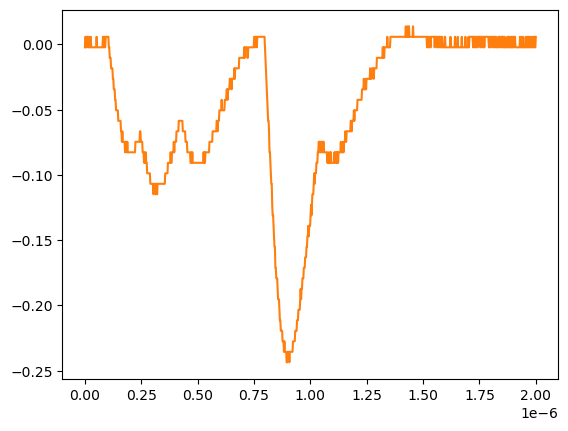

Values plotted in this chart, from the file beside it:
# KEYSIGHT TECHNOLOGIES, MSO-X 3024T, MY58262555, 07.30.2019051434
# time, 1
# 2024-07-24 15:45:42.179108
0.000000000000000000e+00, -2.311559999999999830e-03
2.002002002002001797e-09, 5.728630000000000180e-03
4.004004004004003593e-09, 5.728630000000000180e-03
6.006006006006005804e-09, -2.311559999999999830e-03
8.008008008008007187e-09, -2.311559999999999830e-03
1.001001001001000857e-08, 5.728630000000000180e-03
1.201201201201201161e-08, 5.728630000000000180e-03
1.401401401401401299e-08, 5.728630000000000180e-03
1.601601601601601437e-08, -2.311559999999999830e-03
1.801801801801801741e-08, -2.311559999999999830e-03
2.002002002002001714e-08, 5.728630000000000180e-03
2.202202202202202018e-08, -2.311559999999999830e-03
2.402402402402402322e-08, -2.311559999999999830e-03
2.602602602602602294e-08, 5.728630000000000180e-03
2.802802802802802598e-08, -2.311559999999999830e-03
3.003003003003002571e-08, -2.311559999999999830e-03
3.203203203203202875e-08, -2.311559999999999830e-03
3.403403403403403179e-08, -2.311559999999999830e-03
3.603603603603603482e-08, -2.311559999999999830e-03
3.803803803803803124e-08, -2.311559999999999830e-03
4.004004004004003428e-08, -2.311559999999999830e-03
4.204204204204203732e-08, -2.311559999999999830e-03
4.404404404404404036e-08, -2.311559999999999830e-03
4.604604604604604339e-08, -2.311559999999999830e-03
4.804804804804804643e-08, -2.311559999999999830e-03
5.005005005005004285e-08, -2.311559999999999830e-03
5.205205205205204589e-08, 5.728630000000000180e-03
5.405405405405404893e-08, -2.311559999999999830e-03
5.605605605605605196e-08, -2.311559999999999830e-03
5.805805805805805500e-08, -2.311559999999999830e-03
6.006006006006005142e-08, -2.311559999999999830e-03
6.206206206206205446e-08, -2.311559999999999830e-03
6.406406406406405750e-08, -2.311559999999999830e-03
6.606606606606606053e-08, -2.311559999999999830e-03
6.806806806806806357e-08, -2.311559999999999830e-03
7.007007007007006661e-08, -2.311559999999999830e-03
7.207207207207206965e-08, -2.311559999999999830e-03
7.407407407407407268e-08, -2.311559999999999830e-03
7.607607607607606249e-08, -2.311559999999999830e-03
7.807807807807806552e-08, -2.311559999999999830e-03
8.008008008008006856e-08, 5.728630000000000180e-03
8.208208208208207160e-08, -2.311559999999999830e-03
8.408408408408407464e-08, 5.728630000000000180e-03
8.608608608608607767e-08, 5.728630000000000180e-03
8.808808808808808071e-08, -2.311559999999999830e-03
9.009009009009008375e-08, -2.311559999999999830e-03
9.209209209209208679e-08, 5.728630000000000180e-03
9.409409409409408982e-08, 5.728630000000000180e-03
9.609609609609609286e-08, 5.728630000000000180e-03
9.809809809809808266e-08, 5.728630000000000180e-03
1.001001001001000857e-07, 5.728630000000000180e-03
1.021021021021020887e-07, 5.728630000000000180e-03
1.041041041041040918e-07, 5.728630000000000180e-03
1.061061061061060948e-07, -2.311559999999999830e-03
1.081081081081080979e-07, -2.311559999999999830e-03
1.101101101101101009e-07, -1.035179999999999954e-02
1.121121121121121039e-07, -1.035179999999999954e-02
1.141141141141141070e-07, -1.035179999999999954e-02
... 942 more rows
